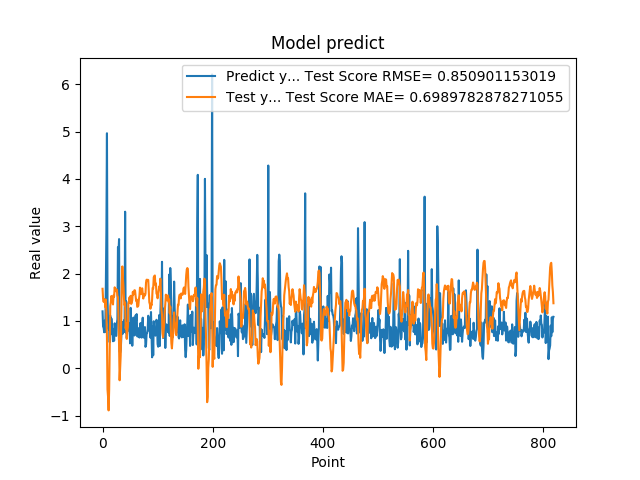

Source data for this figure (header and first rows):
1.201630949974060059e+00, 1.678234738148912664e+00
8.802530169486999512e-01, 1.464479215356830455e+00
8.531429767608642578e-01, 1.401543176779879829e+00
7.591750025749206543e-01, 1.461600118853701558e+00
1.005007982254028320e+00, 1.442232188140746496e+00
7.687720060348510742e-01, 1.287826344705847337e+00
1.740013241767883301e+00, 1.449267614909766744e+00
2.913533687591552734e+00, 1.176101010219172016e+00
4.963075160980224609e+00, 6.488040328156761127e-01
1.471215128898620605e+00, -4.471378265960060938e-01
1.000648975372314453e+00, -6.015760388622209964e-01
8.220189809799194336e-01, -8.906609367307580793e-01
9.362199902534482643e-01, -4.608439429911505014e-01
5.486897230148315430e-01, 4.600330103792051872e-01
1.111255049705505371e+00, 1.313639326404661967e+00
7.148039937019348145e-01, 1.392935364261044917e+00
1.052167057991027832e+00, 1.525958593028457155e+00
8.955980539321898304e-01, 1.426214336457841902e+00
7.769405245780944824e-01, 1.431666949018061352e+00
5.699509978294372559e-01, 1.347471970563681509e+00
8.244060277938842773e-01, 1.542253885614005782e+00
5.800840258598327637e-01, 1.510594114818725853e+00
9.488009810447691761e-01, 1.709037806256328951e+00
7.918390035629272461e-01, 1.675895355012092303e+00
6.937990188598632812e-01, 1.673234325489534768e+00
6.834830045700073242e-01, 1.621877888297530212e+00
9.433320164680479847e-01, 1.659819118465371446e+00
1.032713770866394043e+00, 1.531717490816124627e+00
2.556216001510620117e+00, 1.506406971347053148e+00
2.464895963668823242e+00, 1.031337488172895833e+00
2.728049993515014204e+00, 4.892784269230251448e-01
3.558506965637206476e-01, -2.543811551512997760e-01
3.262020051479339600e-01, -1.295990648915964268e-03
3.781589865684509277e-01, 2.748075459511174490e-01
6.306380033493041992e-01, 1.108292486775558583e+00
8.854129910469055176e-01, 1.795299055298130053e+00
9.743152856826782227e-01, 2.150173783377199221e+00
7.307389974594116211e-01, 1.907940626708308107e+00
9.521890282630921520e-01, 1.723380421565606335e+00
1.011654973030090332e+00, 1.467689081772331594e+00
7.643579840660095215e-01, 1.329082165108085301e+00
3.306220054626464844e+00, 1.387902645208886065e+00
7.543110251426696777e-01, 8.400575913528701699e-01
1.409499049186706321e+00, 9.468083277898088346e-01
6.401469707489013672e-01, 6.195898117888181122e-01
8.640019893646240234e-01, 7.807073587949043825e-01
8.469420075416564941e-01, 8.698105905543549454e-01
7.976629734039306641e-01, 1.366633416719443384e+00
9.555831551551821068e-01, 1.390730522948071313e+00
9.546210169792175293e-01, 1.497770847933379779e+00
5.251880288124084473e-01, 1.380769490396095645e+00
1.275226235389709695e+00, 1.529738604573225969e+00
8.355640172958374023e-01, 1.357918317172640998e+00
7.640249729156494141e-01, 1.385334128204899207e+00
4.752210080623626154e-01, 1.440691033873307214e+00
7.414129972457885742e-01, 1.613908671217479052e+00
1.069700956344604492e+00, 1.553487006209427479e+00
7.892770171165466309e-01, 1.619908859449578742e+00
6.914690136909484863e-01, 1.648090759031822339e+00
7.093830108642578125e-01, 1.641566113212401978e+00
1.115731000900268555e+00, 1.541396581596455206e+00
... 759 more rows
